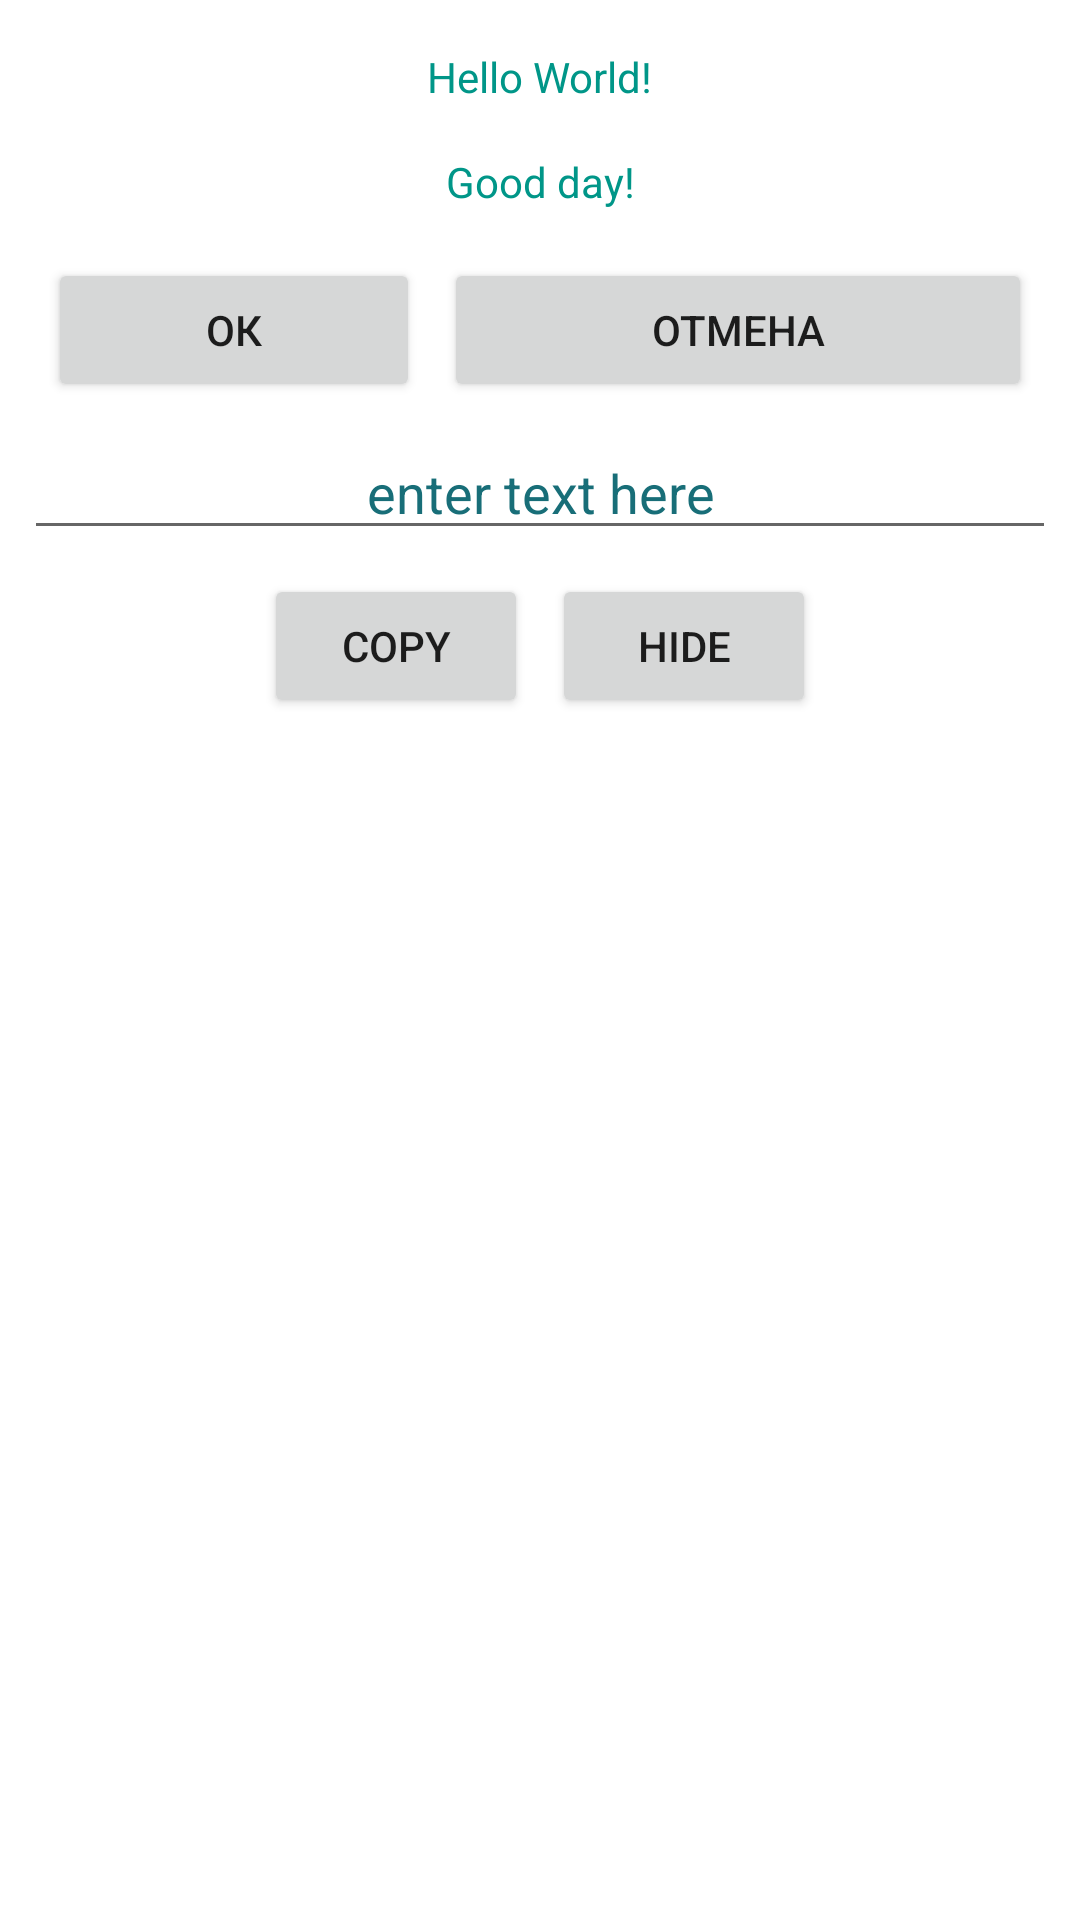

Write the Android layout XML for this screen, with the resource values it uses.
<!-- AndroidManifest.xml: application theme Theme.LOLQuiz -->
<!-- res/layout/activity_main.xml -->
<?xml version="1.0" encoding="utf-8"?>
<LinearLayout
    xmlns:android="http://schemas.android.com/apk/res/android"
    xmlns:app="http://schemas.android.com/apk/res-auto"
    xmlns:tools="http://schemas.android.com/tools"
    android:layout_width="match_parent"
    android:layout_height="match_parent"
    android:orientation="vertical"
    tools:context=".MainActivity"
    android:padding="8dp"
    android:animateLayoutChanges="true">

    <TextView
        android:id="@+id/text1"
        android:layout_width="wrap_content"
        android:layout_height="wrap_content"
        android:layout_margin="8dp"
        android:text="Hello World!"
        android:textColor="#009688"
        android:layout_gravity="center_horizontal"/>

    <TextView
        android:id="@+id/text2"
        android:layout_width="match_parent"
        android:layout_height="wrap_content"
        android:text="Good day!"
        android:textColor="#009688"
        android:padding="8dp"
        android:gravity="center_horizontal"/>

    <LinearLayout
        android:layout_width="match_parent"
        android:layout_height="wrap_content"
        android:orientation="horizontal"
        android:padding="8dp">

        <Button
            android:id="@+id/okButton"
            android:layout_width="wrap_content"
            android:layout_height="wrap_content"

            android:layout_weight="1"
            android:text="ОК"/>

        <Button
            android:id="@+id/cancelButton"
            android:layout_width="wrap_content"
            android:layout_height="wrap_content"
            android:layout_marginStart="8dp"
            android:layout_weight="3"
            android:text="Отмена"/>




    </LinearLayout>

    <EditText
        android:id="@+id/mainTextEdit"
        android:hint="@string/mainHintText"
        android:textColorHint="@color/primaryTextColor"
        android:gravity="center_horizontal"
        android:layout_width="match_parent"
        android:layout_height="wrap_content"
        android:visibility="visible"
        />

    <LinearLayout
        android:layout_width="match_parent"
        android:layout_height="wrap_content"
        android:gravity="center"
        android:orientation="horizontal"
        android:padding="8dp">

        <Button
            android:id="@+id/copyButton"
            android:layout_width="wrap_content"
            android:layout_height="wrap_content"
            android:maxWidth="100dp"
            android:text="COPY" />

        <Button
            android:id="@+id/hideButton"
            android:layout_width="wrap_content"
            android:layout_height="wrap_content"

            android:layout_marginStart="8dp"
            android:text="@string/hide" />


    </LinearLayout>


</LinearLayout>
<!-- resources referenced by this layout -->
<resources>
  <color name="primaryTextColor">#186E78</color>
  <string name="hide">hide</string>
  <string name="mainHintText">enter text here</string>
  <style name="Theme.LOLQuiz" parent="Theme.MaterialComponents.DayNight.DarkActionBar">
          
          <item name="colorPrimary">@color/purple_500</item>
          <item name="colorPrimaryVariant">@color/purple_700</item>
          <item name="colorOnPrimary">@color/white</item>
          
          <item name="colorSecondary">@color/teal_200</item>
          <item name="colorSecondaryVariant">@color/teal_700</item>
          <item name="colorOnSecondary">@color/black</item>
          
          <item name="android:statusBarColor" tools:targetApi="l">?attr/colorPrimaryVariant</item>
          
      </style>
  <color name="purple_500">#FF6200EE</color>
  <color name="purple_700">#FF3700B3</color>
  <color name="white">#FFFFFFFF</color>
  <color name="teal_200">#FF03DAC5</color>
  <color name="teal_700">#FF018786</color>
  <color name="black">#FF000000</color>
</resources>
